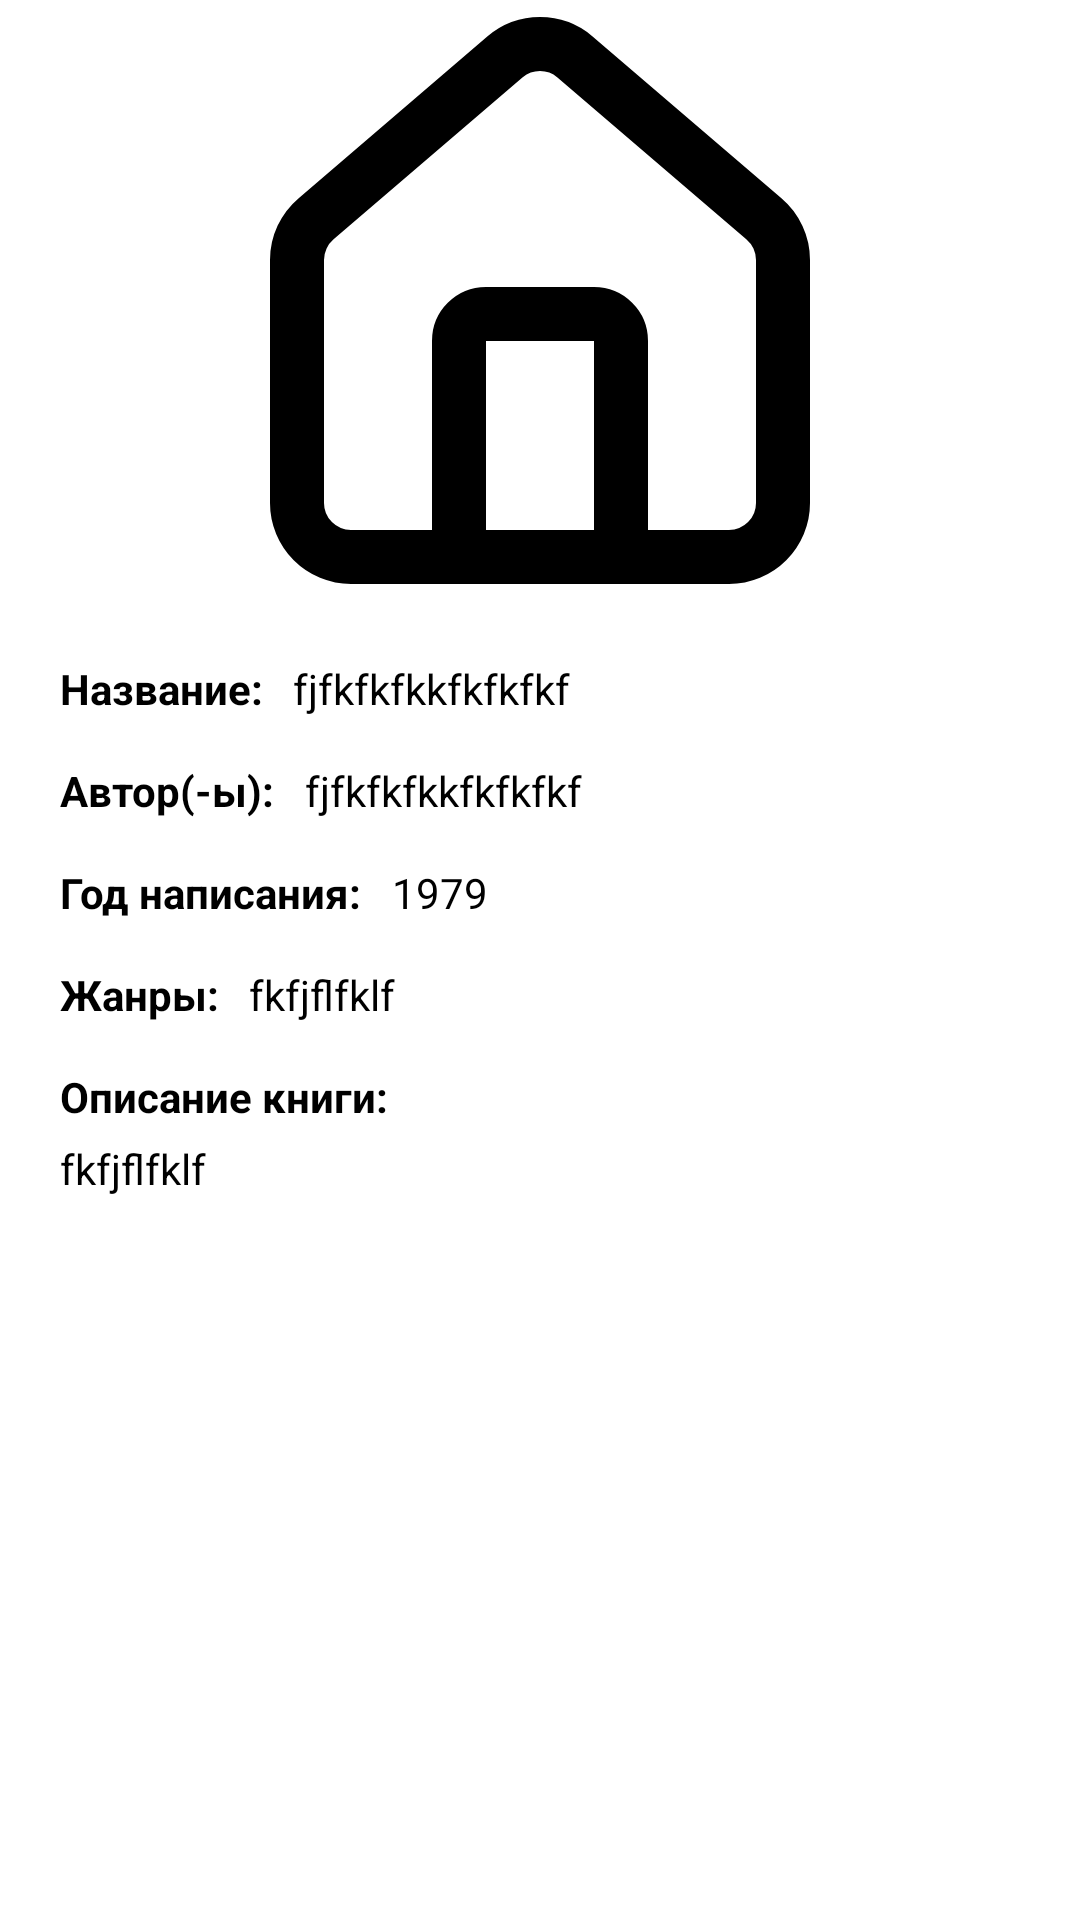

Write the Android layout XML for this screen, with the resource values it uses.
<!-- AndroidManifest.xml: application theme Theme.GLib -->
<!-- res/layout/items_of_fragment_books_info.xml -->
<?xml version="1.0" encoding="utf-8"?>
<androidx.constraintlayout.widget.ConstraintLayout xmlns:android="http://schemas.android.com/apk/res/android"
    android:layout_width="wrap_content"
    android:layout_height="wrap_content"
    xmlns:app="http://schemas.android.com/apk/res-auto">

    <ImageView
        android:id="@+id/book_cover_info"
        android:layout_width="180dp"
        android:layout_height="200dp"
        app:layout_constraintEnd_toEndOf="parent"
        app:layout_constraintStart_toStartOf="parent"
        app:layout_constraintTop_toTopOf="parent"
        android:src="@drawable/home"/>

    <TextView
        android:id="@+id/text_v_n"
        android:layout_width="wrap_content"
        android:layout_height="wrap_content"
        app:layout_constraintEnd_toEndOf="parent"
        app:layout_constraintStart_toStartOf="parent"
        app:layout_constraintTop_toBottomOf="@id/book_cover_info"
        android:text="Название:"
        app:layout_constraintHorizontal_bias="0"
        android:layout_marginStart="20dp"
        android:layout_marginTop="20dp"
        android:textColor="@color/black"
        android:textStyle="bold"/>
    <TextView
        android:id="@+id/edit_text_name"
        android:layout_width="300dp"
        android:layout_height="wrap_content"
        app:layout_constraintEnd_toEndOf="parent"
        app:layout_constraintStart_toEndOf="@id/text_v_n"
        app:layout_constraintTop_toTopOf="@id/text_v_n"
        android:text="fjfkfkfkkfkfkfkf"
        app:layout_constraintHorizontal_bias="0"
        android:layout_marginHorizontal="10dp"
        android:textColor="@color/black"/>

    <TextView
        android:id="@+id/text_v_a"
        android:layout_width="wrap_content"
        android:layout_height="wrap_content"
        app:layout_constraintEnd_toEndOf="parent"
        app:layout_constraintStart_toStartOf="parent"
        app:layout_constraintTop_toBottomOf="@id/edit_text_name"
        android:text="Автор(-ы):"
        app:layout_constraintHorizontal_bias="0"
        android:layout_marginStart="20dp"
        android:layout_marginTop="15dp"
        android:textColor="@color/black"
        android:textStyle="bold"/>
    <TextView
        android:id="@+id/edit_text_author"
        android:layout_width="300dp"
        android:layout_height="wrap_content"
        app:layout_constraintEnd_toEndOf="parent"
        app:layout_constraintStart_toEndOf="@id/text_v_a"
        app:layout_constraintTop_toTopOf="@id/text_v_a"
        android:text="fjfkfkfkkfkfkfkf"
        app:layout_constraintHorizontal_bias="0"
        android:layout_marginHorizontal="10dp"
        android:textColor="@color/black"/>

    <TextView
        android:id="@+id/text_v_y"
        android:layout_width="wrap_content"
        android:layout_height="wrap_content"
        app:layout_constraintEnd_toEndOf="parent"
        app:layout_constraintStart_toStartOf="parent"
        app:layout_constraintTop_toBottomOf="@id/edit_text_author"
        android:text="Год написания:"
        app:layout_constraintHorizontal_bias="0"
        android:layout_marginStart="20dp"
        android:layout_marginTop="15dp"
        android:textColor="@color/black"
        android:textStyle="bold"/>
    <TextView
        android:id="@+id/edit_text_year"
        android:layout_width="wrap_content"
        android:layout_height="wrap_content"
        app:layout_constraintEnd_toEndOf="parent"
        app:layout_constraintStart_toEndOf="@id/text_v_y"
        app:layout_constraintTop_toTopOf="@id/text_v_y"
        android:text="1979"
        app:layout_constraintHorizontal_bias="0"
        android:layout_marginHorizontal="10dp"
        android:textColor="@color/black"/>

    <TextView
        android:id="@+id/text_v_g"
        android:layout_width="wrap_content"
        android:layout_height="wrap_content"
        app:layout_constraintEnd_toEndOf="parent"
        app:layout_constraintStart_toStartOf="parent"
        app:layout_constraintTop_toBottomOf="@id/edit_text_year"
        android:text="Жанры:"
        app:layout_constraintHorizontal_bias="0"
        android:layout_marginStart="20dp"
        android:layout_marginTop="15dp"
        android:textColor="@color/black"
        android:textStyle="bold"/>
    <TextView
        android:id="@+id/edit_text_genres"
        android:layout_width="300dp"
        android:layout_height="wrap_content"
        app:layout_constraintEnd_toEndOf="parent"
        app:layout_constraintStart_toEndOf="@id/text_v_g"
        app:layout_constraintTop_toTopOf="@id/text_v_g"
        android:text="fkfjflfklf"
        app:layout_constraintHorizontal_bias="0"
        android:layout_marginHorizontal="10dp"
        android:textColor="@color/black"/>

    <TextView
        android:id="@+id/text_v_d"
        android:layout_width="wrap_content"
        android:layout_height="wrap_content"
        app:layout_constraintEnd_toEndOf="parent"
        app:layout_constraintStart_toStartOf="parent"
        app:layout_constraintTop_toBottomOf="@id/edit_text_genres"
        android:text="Описание книги:"
        app:layout_constraintHorizontal_bias="0"
        android:layout_marginStart="20dp"
        android:layout_marginTop="15dp"
        android:textColor="@color/black"
        android:textStyle="bold"/>

    <TextView
        android:id="@+id/edit_text_description"
        android:layout_width="match_parent"
        android:layout_height="wrap_content"
        app:layout_constraintEnd_toEndOf="parent"
        app:layout_constraintStart_toStartOf="parent"
        app:layout_constraintTop_toBottomOf="@id/text_v_d"
        android:text="fkfjflfklf"
        android:layout_marginTop="5dp"
        app:layout_constraintHorizontal_bias="0"
        android:layout_marginHorizontal="20dp"
        android:textColor="@color/black"/>


</androidx.constraintlayout.widget.ConstraintLayout>
<!-- resources referenced by this layout -->
<resources>
  <color name="black">#FF000000</color>
  <!-- drawable home (drawable) -->
  <vector xmlns:android="http://schemas.android.com/apk/res/android"
      android:width="20dp"
      android:height="21dp"
      android:viewportWidth="20"
      android:viewportHeight="21">
    <path
        android:pathData="M13,20V12C13,11.735 12.895,11.48 12.707,11.293C12.52,11.105 12.265,11 12,11H8C7.735,11 7.48,11.105 7.293,11.293C7.105,11.48 7,11.735 7,12V20M1,9C1,8.709 1.063,8.422 1.186,8.158C1.308,7.894 1.487,7.66 1.709,7.472L8.709,1.473C9.07,1.168 9.527,1.001 10,1.001C10.473,1.001 10.93,1.168 11.291,1.473L18.291,7.472C18.513,7.66 18.692,7.894 18.814,8.158C18.937,8.422 19,8.709 19,9V18C19,18.53 18.789,19.039 18.414,19.414C18.039,19.789 17.53,20 17,20H3C2.47,20 1.961,19.789 1.586,19.414C1.211,19.039 1,18.53 1,18V9Z"
        android:strokeLineJoin="round"
        android:strokeWidth="2"
        android:fillColor="#00000000"
        android:strokeColor="#000000"
        android:strokeLineCap="round"/>
  </vector>
  <style name="Theme.GLib" parent="Base.Theme.GLib" />
  <style name="Base.Theme.GLib" parent="Theme.MaterialComponents.DayNight.NoActionBar">
          
          
      </style>
</resources>
